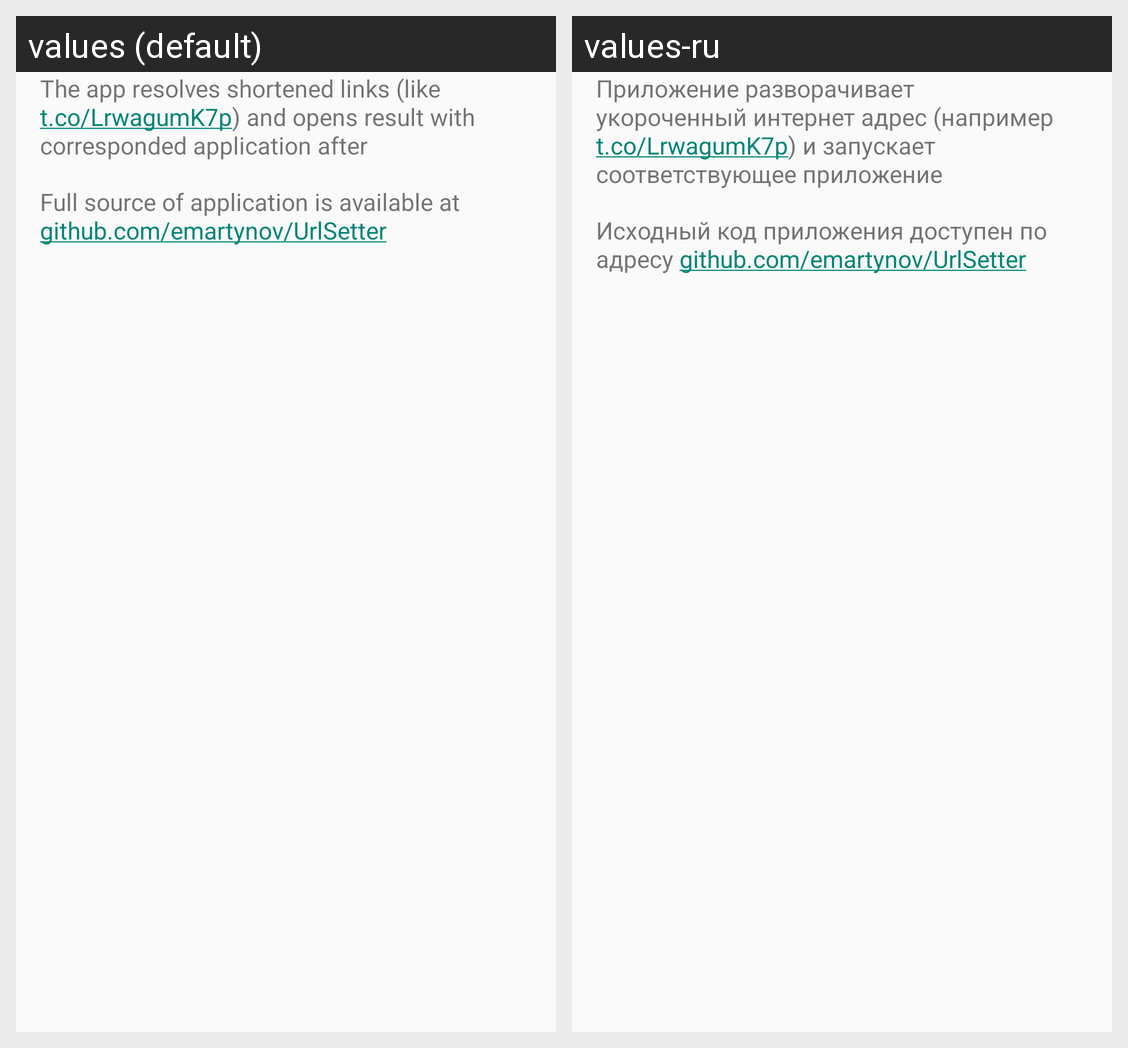

Here is an Android app screen in its default locale and in the app's own translations. Write out the translated-string differences for the strings that appear on this screen.
Android screen res/layout/fragment_application_explanation.xml rendered under 2 locales, left to right: values (default), values-ru. Device: Nexus 5 (rendered at 1080×1920; each locale shown at half size, 540×960, under a caption strip naming it); theme Theme.UrlSetter.
Strings drawn on this screen, with the default value and each locale's value (text and hints the layout hard-codes, and strings that could not be matched under every locale, appear in the picture but are not listed):

app_explanation
  values: The app resolves shortened links (like t.co/LrwagumK7p) and opens result with corresponded application after
  values-ru: Приложение разворачивает укороченный интернет адрес (например t.co/LrwagumK7p) и запускает соответствующее приложение

app_source_code
  values: Full source of application is available at github.com/emartynov/UrlSetter
  values-ru: Исходный код приложения доступен по адресу github.com/emartynov/UrlSetter
